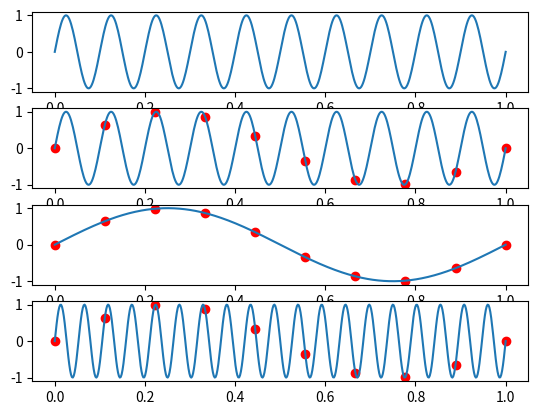

Here is the Python script that generated this plot:
import numpy as np
import matplotlib.pyplot as plt

def sig_sin(t, f):
    return np.sin(2 * np.pi * f * t)


fs_subNyquist = 10
time_subNyquist = np.linspace(0, 1, fs_subNyquist)
fs_ok = 500
f_sig_in = 10
time = np.linspace(0, 1, fs_ok)
points = sig_sin(time_subNyquist, f_sig_in)
sig1 = sig_sin(time, f_sig_in)
sig2 = sig_sin(time, 1)
sig3 = sig_sin(time, 19)

fig, ax = plt.subplots(4)
ax[0].plot(time, sig1)
ax[1].plot(time, sig1)
ax[1].scatter(time_subNyquist, points, color="red")
ax[2].plot(time, sig2)
ax[2].scatter(time_subNyquist, points, color="red")
ax[3].plot(time, sig3)
ax[3].scatter(time_subNyquist, points, color="red")
plt.savefig("ex2.pdf")
plt.savefig("ex2.png")
plt.show()
